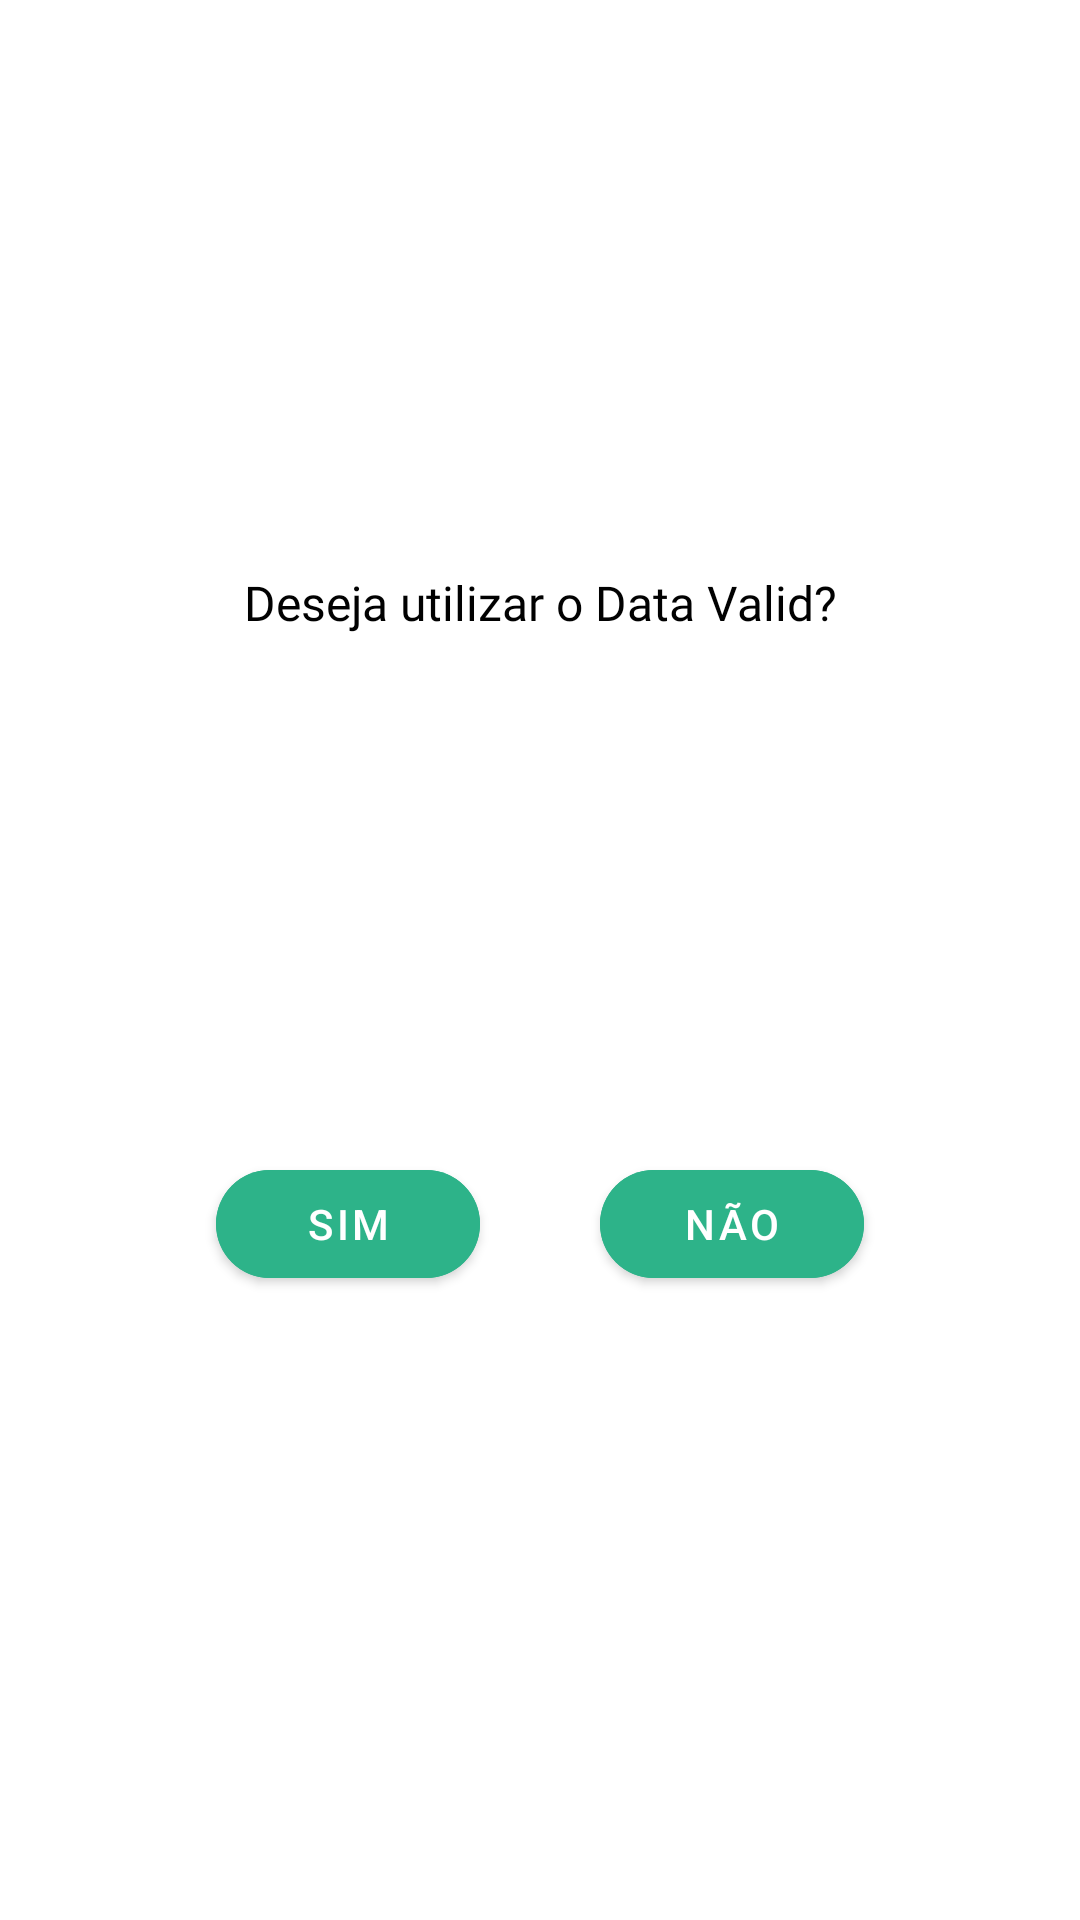

Produce the Android XML layout that renders to this screen, including the resource entries it uses.
<!-- AndroidManifest.xml: application theme AppTheme -->
<!-- res/layout/fragment_use_datavalid.xml -->
<?xml version="1.0" encoding="utf-8"?>
<androidx.constraintlayout.widget.ConstraintLayout xmlns:android="http://schemas.android.com/apk/res/android"
    xmlns:app="http://schemas.android.com/apk/res-auto"
    xmlns:tools="http://schemas.android.com/tools"
    android:id="@+id/dataValidScreen"
    android:layout_width="match_parent"
    android:layout_height="match_parent"
    tools:context=".fragments.DataValidFragment">

    











    <TextView
        android:id="@+id/title"
        android:layout_width="wrap_content"
        android:layout_height="wrap_content"
        android:layout_marginBottom="32dp"
        android:fontFamily="@font/roboto_bold"
        android:gravity="top"
        android:text="@string/use_data_valid"
        android:textAlignment="center"
        android:textColor="@color/black"
        android:textSize="@dimen/normal_font_size"
        app:layout_constraintBottom_toBottomOf="parent"
        app:layout_constraintEnd_toEndOf="parent"
        app:layout_constraintStart_toStartOf="parent"
        app:layout_constraintTop_toTopOf="parent"
        app:layout_constraintVertical_bias="0.324" />



    <com.google.android.material.button.MaterialButton

        android:id="@+id/yes"
        android:layout_width="wrap_content"

        android:layout_height="wrap_content"

        android:layout_gravity="start"


        android:layout_marginEnd="128dp"
        android:layout_marginBottom="@dimen/margin_button_bottom"
        android:backgroundTint="@color/green_th"
        android:enabled="true"
        android:text="Sim"
        android:textColor="@color/white"
        app:cornerRadius="35dp"
        app:layout_constraintBottom_toBottomOf="parent"

        app:layout_constraintEnd_toEndOf="parent"


        app:layout_constraintStart_toStartOf="parent"
        app:layout_constraintTop_toBottomOf="@+id/title">


    </com.google.android.material.button.MaterialButton>


    <com.google.android.material.button.MaterialButton

        android:id="@+id/no"
        android:layout_width="wrap_content"

        android:layout_height="wrap_content"

        android:layout_gravity="start"


        android:layout_marginStart="128dp"
        android:layout_marginBottom="@dimen/margin_button_bottom"
        android:backgroundTint="@color/green_th"
        android:enabled="true"
        android:text="Não"
        android:textColor="@color/white"
        app:cornerRadius="35dp"
        app:layout_constraintBottom_toBottomOf="parent"


        app:layout_constraintEnd_toEndOf="parent"
        app:layout_constraintStart_toStartOf="parent"
        app:layout_constraintTop_toBottomOf="@+id/title">


    </com.google.android.material.button.MaterialButton>


</androidx.constraintlayout.widget.ConstraintLayout>
<!-- resources referenced by this layout -->
<resources>
  <color name="black">#010101</color>
  <color name="green_th">#2DB389</color>
  <color name="white">#FFFFFF</color>
  <dimen name="margin_button_bottom">36dp</dimen>
  <dimen name="normal_font_size">16sp</dimen>
  <string name="use_data_valid">Deseja utilizar o Data Valid?</string>
  <style name="AppTheme" parent="Theme.MaterialComponents.DayNight.NoActionBar">
          <item name="android:windowActionBar">false</item>
          <item name="android:statusBarColor" tools:targetApi="l">@color/black</item>
  
  
      </style>
</resources>
